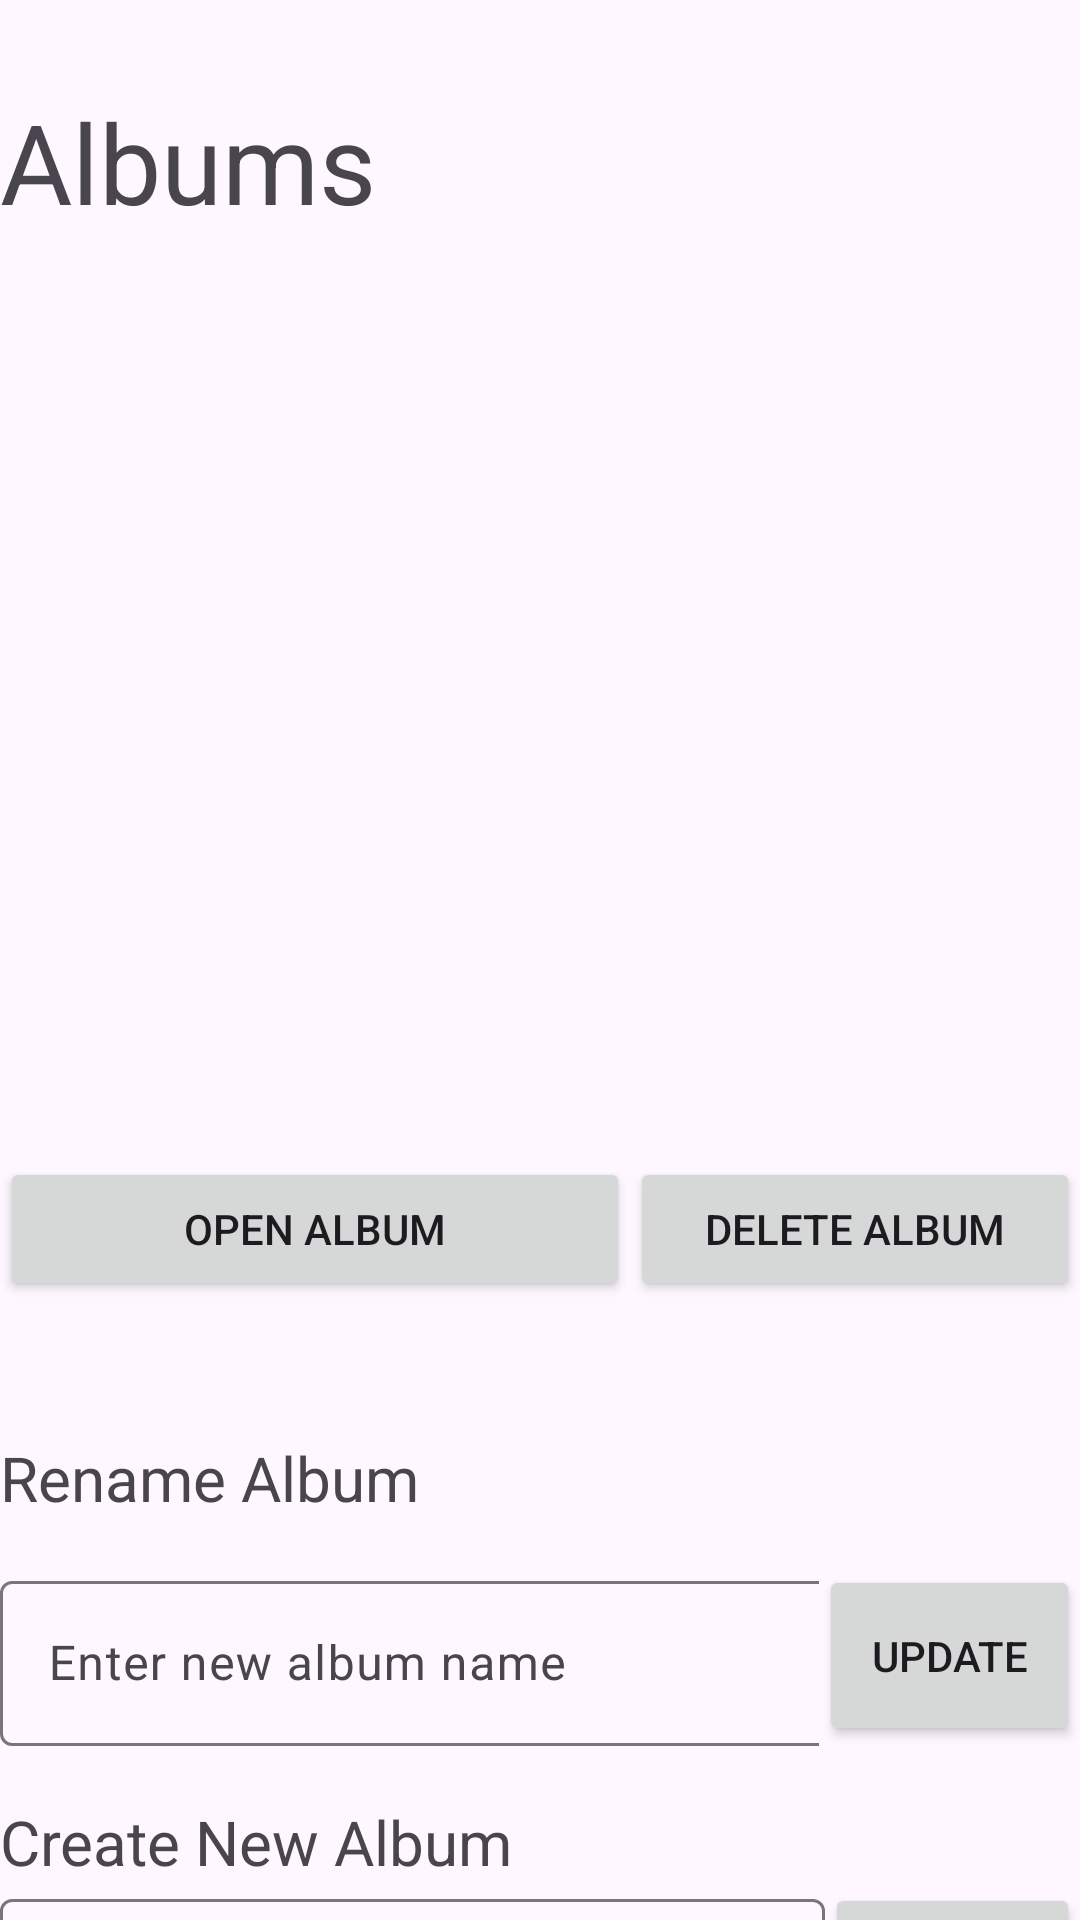

Write the Android layout XML for this screen, with the resource values it uses.
<!-- AndroidManifest.xml: application theme Theme.AndroidPhotos52 -->
<!-- res/layout/albums_view.xml -->
<?xml version="1.0" encoding="utf-8"?>
<androidx.core.widget.NestedScrollView xmlns:android="http://schemas.android.com/apk/res/android"
    xmlns:app="http://schemas.android.com/apk/res-auto"
    xmlns:tools="http://schemas.android.com/tools"
    android:layout_width="match_parent"
    android:layout_height="match_parent"
    tools:context=".AlbumsView">

    <LinearLayout
        android:layout_width="match_parent"
        android:layout_height="wrap_content"
        android:orientation="vertical">

        <Space
            android:layout_width="match_parent"
            android:layout_height="29dp" />

        <TextView
            android:id="@+id/albumsTitleText"
            android:layout_width="match_parent"
            android:layout_height="wrap_content"
            android:text="Albums"
            android:textSize="18pt"
            />

        <Space
            android:layout_width="match_parent"
            android:layout_height="15dp" />

        <androidx.recyclerview.widget.RecyclerView
            android:layout_width="match_parent"
            android:layout_height="292dp" />

        <LinearLayout
            android:layout_width="match_parent"
            android:layout_height="match_parent"
            android:orientation="horizontal">

            <Button
                android:id="@+id/userOpenAlbumButton"
                android:layout_width="210dp"
                android:layout_height="wrap_content"
                android:text="Open Album" />

            <Button
                android:id="@+id/userDeleteAlbumButton"
                android:layout_width="wrap_content"
                android:layout_height="wrap_content"
                android:layout_weight="1"
                android:text="Delete Album" />
        </LinearLayout>


        <Space
            android:layout_width="match_parent"
            android:layout_height="45dp" />

        <TextView
            android:id="@+id/renameText"
            android:layout_width="match_parent"
            android:layout_height="43dp"
            android:text="Rename Album"
            android:textSize="10pt" />

        <LinearLayout
            android:layout_width="match_parent"
            android:layout_height="wrap_content"
            android:orientation="horizontal">

            <com.google.android.material.textfield.TextInputLayout
                android:layout_width="273dp"
                android:layout_height="wrap_content">

                <com.google.android.material.textfield.TextInputEditText
                    android:id="@+id/userRenameAlbumField"
                    android:layout_width="277dp"
                    android:layout_height="55dp"
                    android:hint="Enter new album name" />

            </com.google.android.material.textfield.TextInputLayout>

            <Button
                android:id="@+id/userUpdateAlbumButton"
                android:layout_width="82dp"
                android:layout_height="match_parent"
                android:layout_weight="1"
                android:text="Update" />

        </LinearLayout>

        <Space
            android:layout_width="match_parent"
            android:layout_height="18dp" />

        <TextView
            android:id="@+id/CreateText"
            android:layout_width="match_parent"
            android:layout_height="wrap_content"
            android:text="Create New Album"
            android:textSize="10pt" />

        <LinearLayout
            android:layout_width="match_parent"
            android:layout_height="match_parent"
            android:dividerPadding="10dp"
            android:orientation="horizontal">

            <com.google.android.material.textfield.TextInputLayout
                android:layout_width="275dp"
                android:layout_height="wrap_content">

                <com.google.android.material.textfield.TextInputEditText
                    android:id="@+id/userCreateAlbumField"
                    android:layout_width="match_parent"
                    android:layout_height="55dp"
                    android:hint="Enter new album name" />

            </com.google.android.material.textfield.TextInputLayout>

            <Button
                android:id="@+id/userCreateAlbumButton"
                android:layout_width="wrap_content"
                android:layout_height="match_parent"
                android:layout_weight="1"
                android:text="Create" />

        </LinearLayout>

    </LinearLayout>


</androidx.core.widget.NestedScrollView>
<!-- resources referenced by this layout -->
<resources>
  <style name="Theme.AndroidPhotos52" parent="Base.Theme.AndroidPhotos52" />
  <style name="Base.Theme.AndroidPhotos52" parent="Theme.Material3.DayNight.NoActionBar">
          
          
      </style>
</resources>
